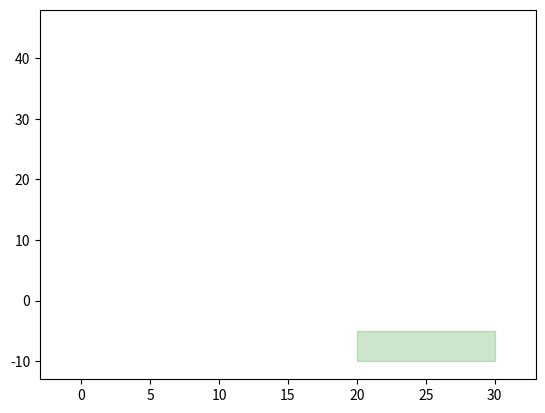

Write Python code to recreate this figure. (Note: this script raises an exception after producing the figure.)
import random
from matplotlib.patches import Rectangle
import matplotlib.pyplot as plt
from typing import List, Tuple
from matplotlib.animation import FuncAnimation, PillowWriter


class Trench:
    def __init__(self, x1: int, y1: int, x2: int, y2: int) -> None:
        self.x = (x1, x2)
        self.y = (y1, y2)

    def __contains__(self, point: Tuple[int, int]) -> bool:
        return self.inside(point[0], point[1])

    def inside(self, x: int, y: int) -> bool:
        return self.inside_x(x) and self.inside_y(y)

    def inside_x(self, x: int) -> bool:
        return self.x[0] <= x <= self.x[1]

    def inside_y(self, y: int) -> bool:
        return self.y[0] <= y <= self.y[1]


class Probe:
    drag: int = 1
    gravity: int = -1

    def __init__(self) -> None:
        self.x = 0
        self.y = 0
        self.x_vel = 0
        self.y_vel = 0

    def set_velocity_x(self, vel: int) -> None:
        self.x_vel = vel

    def set_velocity_y(self, vel: int) -> None:
        self.y_vel = vel

    def set_velocity(self, vel_x: int, vel_y: int) -> None:
        self.set_velocity_x(vel_x)
        self.set_velocity_y(vel_y)

    def handle_gravity(self) -> None:
        self.set_velocity_y(self.y_vel + Probe.gravity)

    def handle_drag(self) -> None:
        direction = 0
        if self.x_vel > 0:
            direction = -Probe.drag
        elif self.x_vel < 0:
            direction = Probe.drag
        self.set_velocity_x(self.x_vel + direction)

    def step(self) -> Tuple[int, int]:
        self.x += self.x_vel
        self.y += self.y_vel
        self.handle_gravity()
        self.handle_drag()
        return self.x, self.y

    def shoot(self, x_vel: int, y_vel: int, steps: int = 100) -> List[Tuple[int, int]]:
        self.set_velocity(x_vel, y_vel)
        projectory = [self.step() for _ in range(steps)]
        return projectory

    def shoot_until(self, x_vel: int, y_vel: int, target: Trench) -> Tuple[bool, List[Tuple[int, int]]]:
        self.set_velocity(x_vel, y_vel)
        y_low = min(target.y)
        x_max = max(target.x)
        projectory = [(self.x, self.y)]
        while not target.inside(self.x, self.y):
            projectory.append(self.step())
            if self.y < y_low or self.x > x_max:
                return False, projectory
        return True, projectory

    def reset(self) -> None:
        self.x = 0
        self.y = 0


class Launcher:
    def __init__(self, target: Trench) -> None:
        self.target = target

    def high_shot(self) -> int:
        return sum([i for i in range(1, -1*(min(self.target.y)))])

    def low_shot(self) -> int:
        return min(self.target.y)

    def fast_shot(self) -> int:
        return max(self.target.x)

    def slow_shot(self) -> int:
        x_vel = 1
        while not self.target.inside_x(sum([i for i in range(1, x_vel+1)])):
            x_vel += 1
        return x_vel

    def possible_shots(self) -> List[List[Tuple[int, int]]]:
        min_x = self.slow_shot()
        max_x = self.fast_shot()
        min_y = self.low_shot()
        max_y = self.high_shot()

        shots = []
        probe = Probe()
        for x in range(min_x, max_x+1):
            for y in range(min_y, max_y+1):
                success, projectory = probe.shoot_until(x, y, self.target)
                if success:
                    shots.append(projectory)
                probe.reset()
        return shots

    def shoot(self, x_vel: int, y_vel: int, steps: int) -> bool:
        probe = Probe()
        projectory = probe.shoot(x_vel, y_vel, steps)
        print(projectory)
        return any([point in self.target for point in projectory])


def new_color():
    r, g, b = random.random(), random.random(), random.random()
    return [r, g, b]


fig, ax = plt.subplots()
xdata, ydata = [], []
ln, = plt.plot([], [], 'o')

test_target = Trench(20, -10, 30, -5)
real_target = Trench(207, -115, 263, -63)
target = test_target

rectangle_anchor = (min(target.x), min(target.y))
rectangle_width = max(target.x) - min(target.x)
rectangle_height = max(target.y) - min(target.y)
ax.add_patch(Rectangle(rectangle_anchor, rectangle_width,
             rectangle_height, color="green", alpha=.20))

launcher = Launcher(target)
shots = launcher.possible_shots()

xs = [x for shot in shots for [x, _y] in shot]
ys = [y for shot in shots for [_x, y] in shot]
frame = list(zip(xs, ys))


def update(i):
    global ln, xdata, ydata, ax, frame
    x, y = frame[i]
    if x == 0 == y:
        color = new_color()
        xdata, ydata = [], []
        ln, = plt.plot(xdata, ydata, 'o', c=color)
    xdata.append(x)
    ydata.append(y)
    ln.set_data(xdata, ydata)
    return ln,


def init():
    ax.set_xlim(-3, max(target.x) + 3)
    ax.set_ylim(min(target.y)-3, launcher.high_shot()+3)
    return ln,


ani = FuncAnimation(fig, update, frames=len(xs),
                    init_func=init, interval=1, blit=True, repeat=True)

ani.save('day17/visualization.gif', fps=24)
